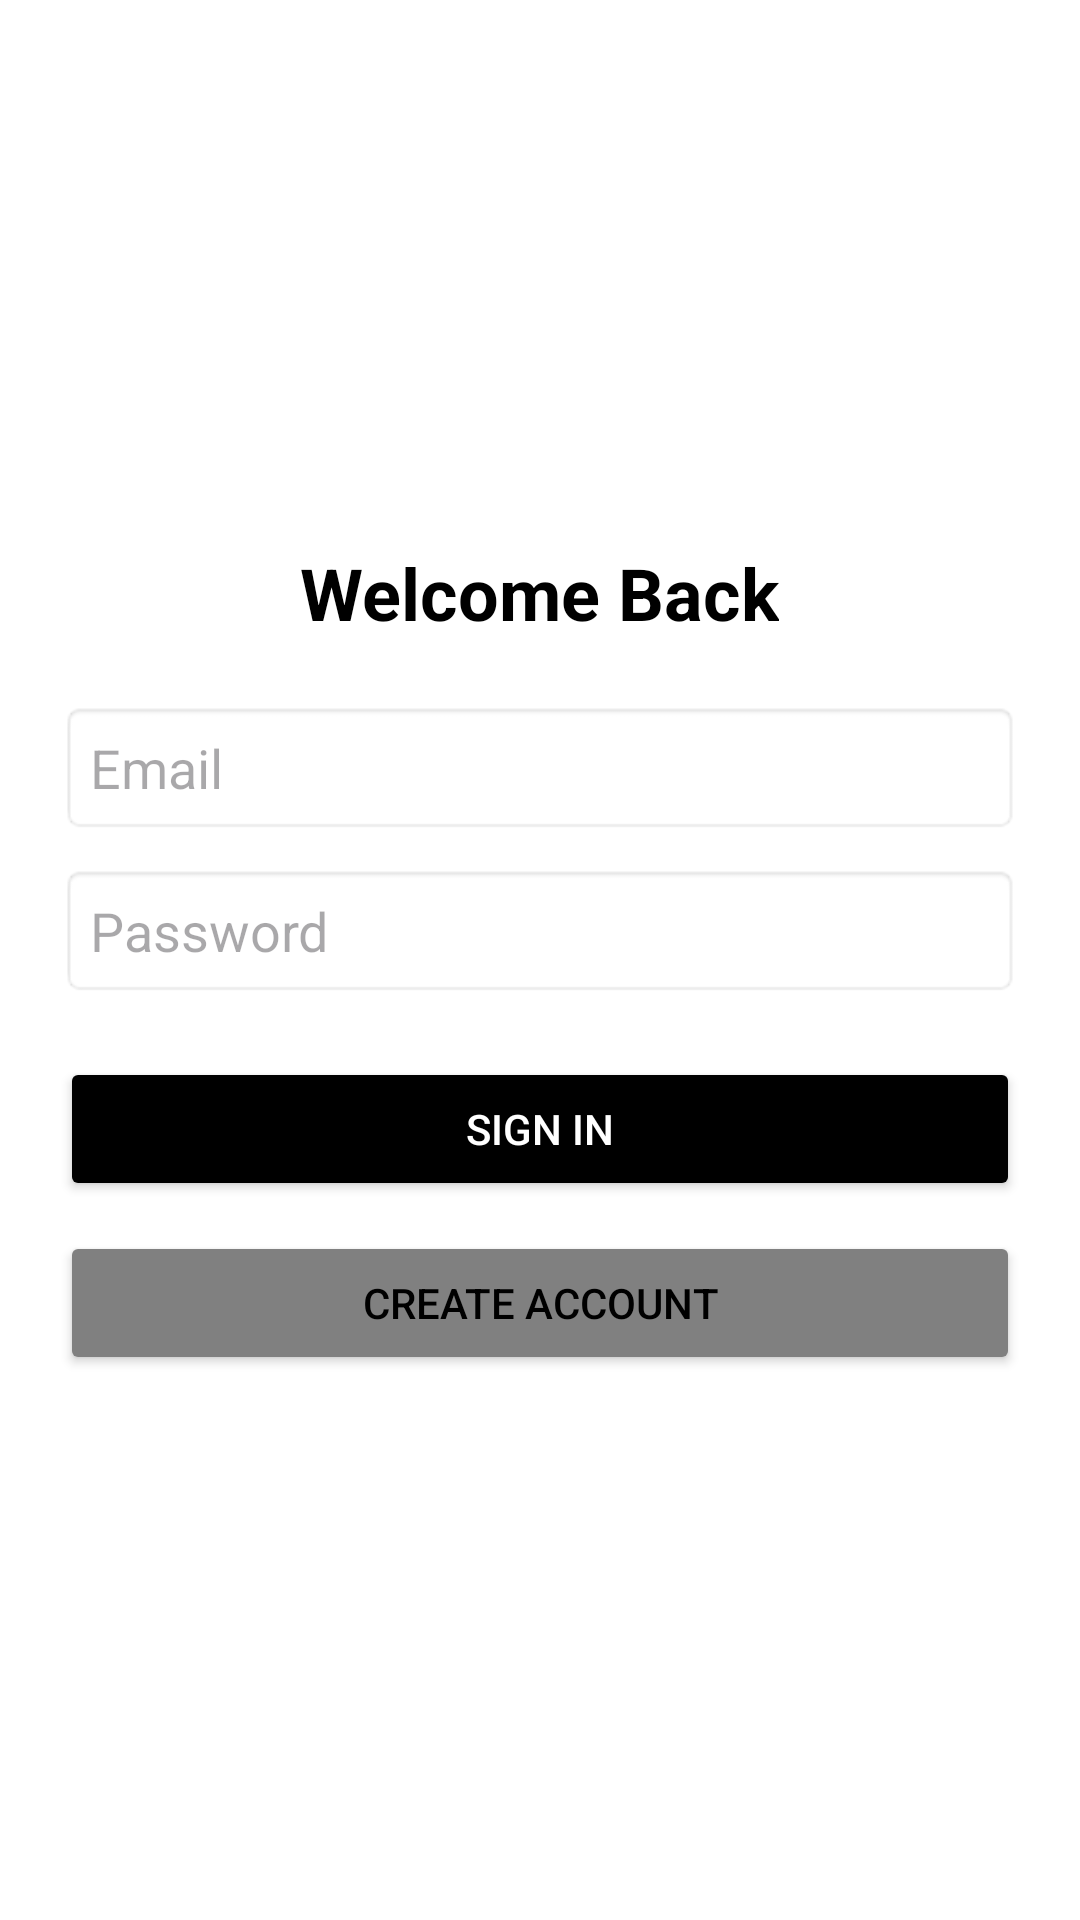

Write the Android layout XML for this screen, with the resource values it uses.
<!-- AndroidManifest.xml: application theme Theme.Artfolio -->
<!-- res/layout/activity_signin.xml -->
<?xml version="1.0" encoding="utf-8"?>
<LinearLayout
    xmlns:android="http://schemas.android.com/apk/res/android"
    android:layout_width="match_parent"
    android:layout_height="match_parent"
    android:gravity="center"
    android:orientation="vertical"
    android:padding="20dp"
    android:background="@color/white">

    <TextView
        android:layout_width="wrap_content"
        android:layout_height="wrap_content"
        android:text="Welcome Back"
        android:textSize="24sp"
        android:textStyle="bold"
        android:textColor="@color/black"
        android:layout_marginBottom="20dp"/>

    <EditText
        android:id="@+id/editTextEmail"
        android:layout_width="match_parent"
        android:layout_height="wrap_content"
        android:hint="Email"
        android:inputType="textEmailAddress"
        android:padding="10dp"
        android:background="@android:drawable/editbox_background"/>

    <EditText
        android:id="@+id/editTextPassword"
        android:layout_width="match_parent"
        android:layout_height="wrap_content"
        android:hint="Password"
        android:inputType="textPassword"
        android:padding="10dp"
        android:background="@android:drawable/editbox_background"
        android:layout_marginTop="10dp"/>

    <Button
        android:id="@+id/buttonSignIn"
        android:layout_width="match_parent"
        android:layout_height="wrap_content"
        android:text="Sign In"
        android:backgroundTint="@color/black"
        android:textColor="@color/white"
        android:layout_marginTop="20dp"/>

    <Button
        android:id="@+id/buttonSignUp"
        android:layout_width="match_parent"
        android:layout_height="wrap_content"
        android:text="Create Account"
        android:backgroundTint="@color/gray"
        android:textColor="@color/black"
        android:layout_marginTop="10dp"/>

</LinearLayout>
<!-- resources referenced by this layout -->
<resources>
  <color name="black">#000000</color>
  <color name="gray">#808080</color>
  <color name="white">#FFFFFF</color>
  <style name="Theme.Artfolio" parent="Base.Theme.Artfolio" />
  <style name="Base.Theme.Artfolio" parent="Theme.Material3.DayNight.NoActionBar">
          
          
      </style>
</resources>
